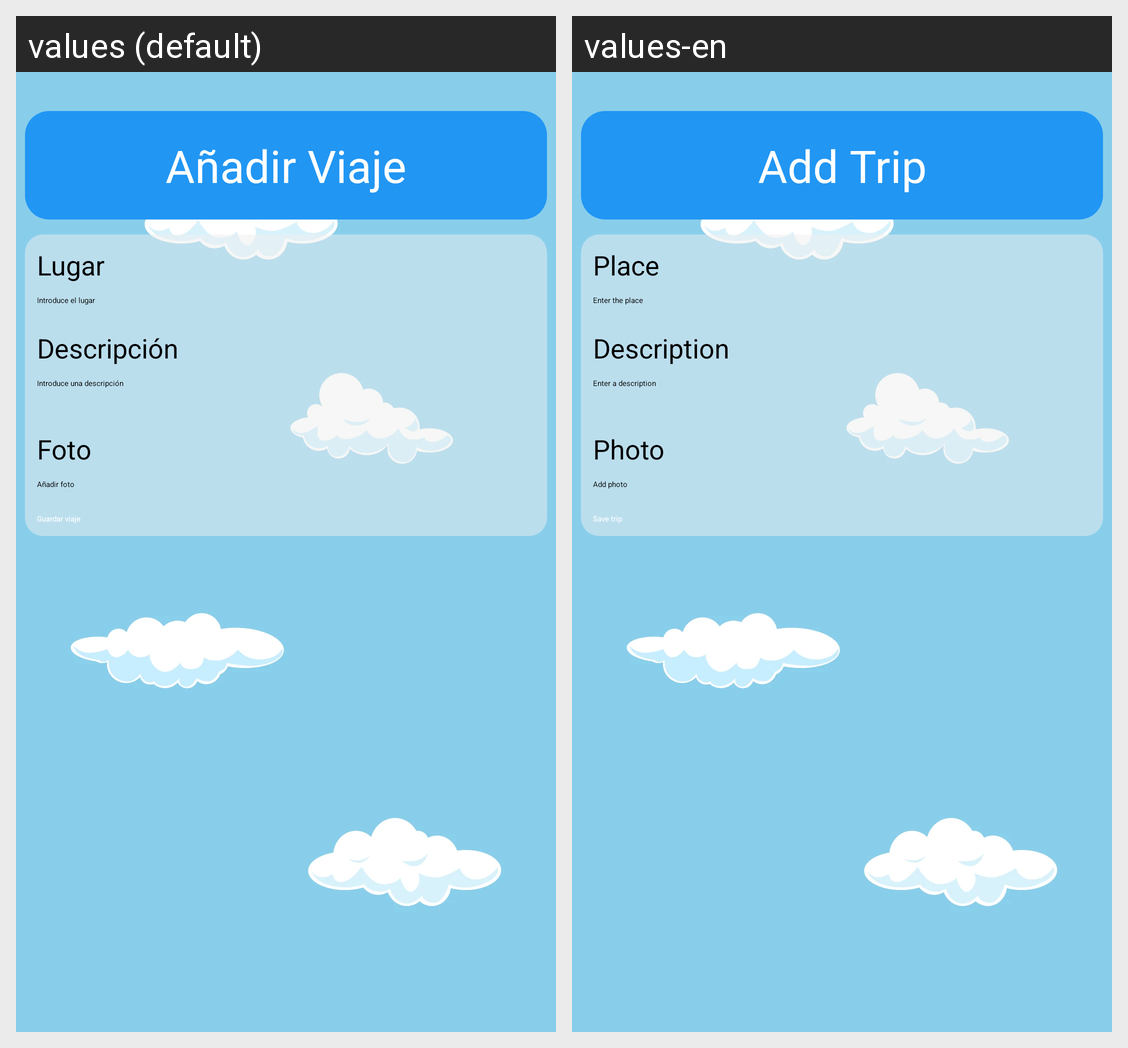

Strings drawn on this Android screen and how each of the app's shown locales translates them:
Android screen res/layout/fragment_anadir_viaje.xml rendered under 2 locales, left to right: values (default), values-en. Device: Nexus 5 (rendered at 1080×1920; each locale shown at half size, 540×960, under a caption strip naming it); theme Theme.TravelLogv2.
Strings drawn on this screen, with the default value and each locale's value (text and hints the layout hard-codes, and strings that could not be matched under every locale, appear in the picture but are not listed):

tvAnadirViaje
  values: Añadir Viaje
  values-en: Add Trip

tvLugar
  values: Lugar
  values-en: Place

hintLugar
  values: Introduce el lugar
  values-en: Enter the place

tvDescripcion
  values: Descripción
  values-en: Description

hintDescripcion
  values: Introduce una descripción
  values-en: Enter a description

tvFoto
  values: Foto
  values-en: Photo

btnAnadirFoto
  values: Añadir foto
  values-en: Add photo

btnGuardarViaje
  values: Guardar viaje
  values-en: Save trip
